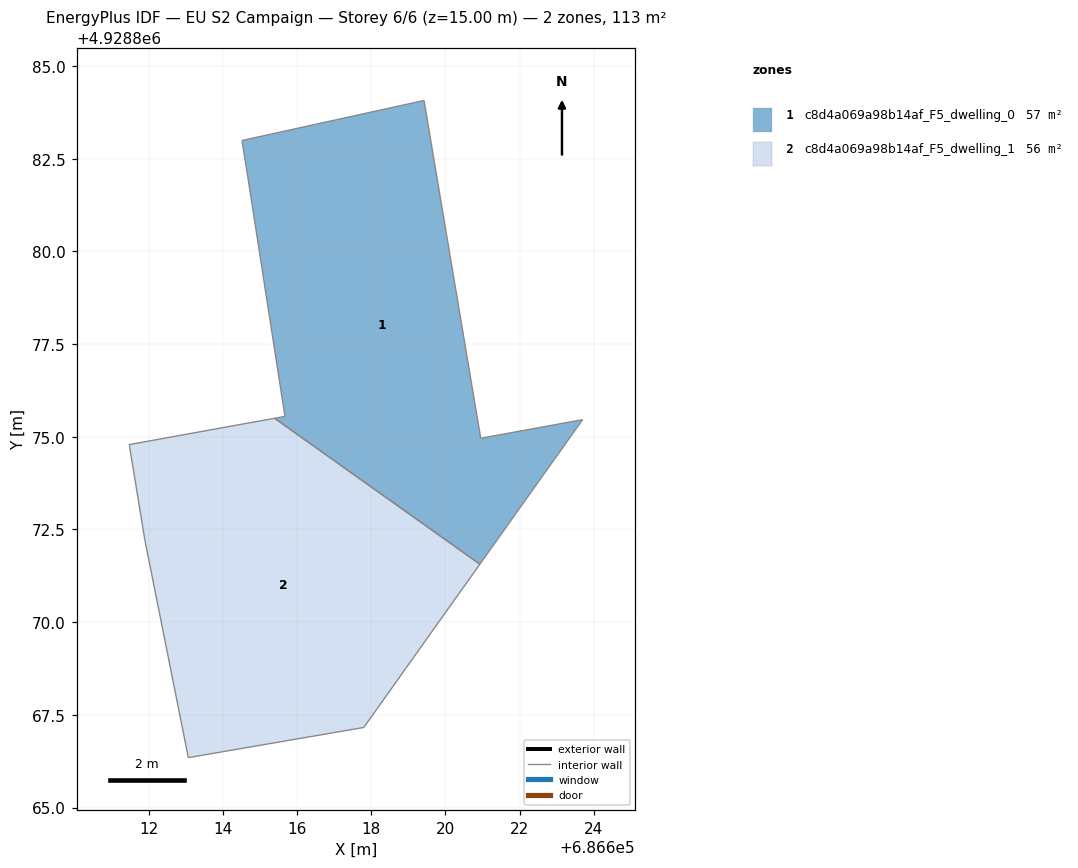
=== STOREY PLAN SPEC (per zone: floor XY polygon, exterior-wall plan segments, windows/doors) ===
zone 1: c8d4a069a98b14af_F5_dwelling_0  (56.8 m²)
  floor: (686620.93, 4928871.56) (686623.70, 4928875.46) (686620.95, 4928874.96) (686619.42, 4928884.07) (686614.51, 4928882.99) (686614.67, 4928881.99) (686615.67, 4928875.55) (686615.39, 4928875.50)
  interior walls: 8
zone 2: c8d4a069a98b14af_F5_dwelling_1  (56.4 m²)
  floor: (686617.80, 4928867.16) (686620.93, 4928871.56) (686615.39, 4928875.50) (686611.47, 4928874.79) (686611.89, 4928872.22) (686613.07, 4928866.35)
  interior walls: 8

=== DERIVED (storey summary) ===
Building: EU S2 Campaign
Storey: 6 of 6  (floor level z = 15.00 m)
Storey gross floor area: 113.2 m²
Zones on this storey: 2
  - c8d4a069a98b14af_F5_dwelling_0: floor 56.8 m²
  - c8d4a069a98b14af_F5_dwelling_1: floor 56.4 m²
Zone adjacency: (none detected)